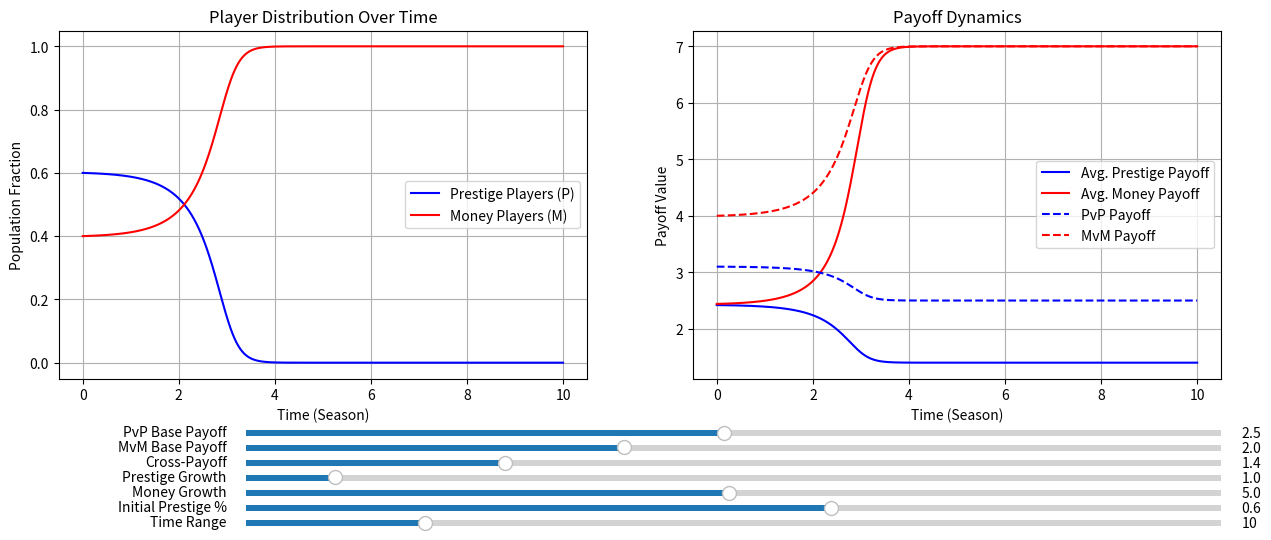

The matplotlib source for this figure:
# Purpose: create a mathamatical model to simulate soccer 
# tranfers from the Top 5 European Leagues to the Saudi 
# League player perspective

import numpy as np
import matplotlib.pyplot as plt
from matplotlib.widgets import Slider, Button

# Define the replicator dynamics equation
def replicator_dynamics(x, a0, d0, b, pGrow, mGrow):
    a = a0 + pGrow * x  # P's payoff when facing P
    d = d0 + mGrow * (1 - x)  # M's payoff when facing M
    fP = a * x + b * (1 - x)  # Avg. payoff for Prestige players
    fM = b * x + d * (1 - x)  # Avg. payoff for Money players
    return x * (1 - x) * (fP - fM), fP, fM, a, d

# Modify
params = {
    'a0': 2.5,       
    'd0': 2.0,       
    'b': 1.4,        
    'pGrow': 1.0,    
    'mGrow': 5.0,    
    'x0': 0.6,       
    't_end': 10      
}

# Solve the ODE
def solve_ode(params):
    t = np.linspace(0, params['t_end'], 1000)
    x = np.zeros(len(t))
    fP, fM, a, d = np.zeros(len(t)), np.zeros(len(t)), np.zeros(len(t)), np.zeros(len(t))
    x[0] = params['x0']
    dt = t[1] - t[0]
    for i in range(1, len(t)):
        dx, fP[i-1], fM[i-1], a[i-1], d[i-1] = replicator_dynamics(x[i-1], 
            **{k: params[k] for k in ['a0', 'd0', 'b', 'pGrow', 'mGrow']})
        x[i] = x[i-1] + dx * dt
    # Calculate final values
    _, fP[-1], fM[-1], a[-1], d[-1] = replicator_dynamics(x[-1], 
        **{k: params[k] for k in ['a0', 'd0', 'b', 'pGrow', 'mGrow']})
    return t, x, fP, fM, a, d

# Set up side-by-side plots
fig, (ax1, ax2) = plt.subplots(1, 2, figsize=(15, 6))
plt.subplots_adjust(bottom=0.3)

# Initial plot with selected scenario
t, x, fP, fM, a, d = solve_ode(params)

# Population plot
ax1.plot(t, x, 'b-', label='Prestige Players (P)')
ax1.plot(t, 1 - x, 'r-', label='Money Players (M)')
ax1.set_xlabel('Time (Season)')
ax1.set_ylabel('Population Fraction')
ax1.set_title('Player Distribution Over Time')
ax1.legend()
ax1.grid(True)

# Payoff plot
ax2.plot(t, fP, 'b-', label='Avg. Prestige Payoff')
ax2.plot(t, fM, 'r-', label='Avg. Money Payoff')
ax2.plot(t, a, 'b--', label='PvP Payoff')
ax2.plot(t, d, 'r--', label='MvM Payoff')
ax2.set_xlabel('Time (Season)')
ax2.set_ylabel('Payoff Value')
ax2.set_title('Payoff Dynamics')
ax2.legend()
ax2.grid(True)

# Sliders 
axcolor = 'lightgoldenrodyellow'
slider_params = [
    ('a0', 'PvP Base Payoff', 0.1, 5.0, params['a0'], 0.05),
    ('d0', 'MvM Base Payoff', 0.1, 5.0, params['d0'], 0.05),
    ('b', 'Cross-Payoff', 0.1, 5.0, params['b'], 0.05),
    ('pGrow', 'Prestige Growth', 0.1,10.0, params['pGrow'], 0.05),
    ('mGrow', 'Money Growth', 0.1, 10.0, params['mGrow'], 0.05),
    ('x0', 'Initial Prestige %', 0.0, 1.0, params['x0'], 0.05),
    ('t_end', 'Time Range', 1, 50, params['t_end'], 1)
]

sliders = {}
for i, (name, label, vmin, vmax, valinit, valstep) in enumerate(slider_params):
    ax = plt.axes([0.25, 0.2 - i*0.025, 0.65, 0.02], facecolor=axcolor)
    sliders[name] = Slider(ax, label, vmin, vmax, valinit=valinit, valstep=valstep)

# Update function
def update(val):
    for name in params:
        params[name] = sliders[name].val
    t, x, fP, fM, a, d = solve_ode(params)
    
    ax1.clear()
    ax1.plot(t, x, 'b-', label='Prestige Players (P)')
    ax1.plot(t, 1 - x, 'r-', label='Money Players (M)')
    ax1.set_xlabel('Time (Season)')
    ax1.set_ylabel('Population Fraction')
    ax1.set_title('Player Distribution Over Time')
    ax1.legend()
    ax1.grid(True)
    
    ax2.clear()
    ax2.plot(t, fP, 'b-', label='Avg. Prestige Payoff')
    ax2.plot(t, fM, 'r-', label='Avg. Money Payoff')
    ax2.plot(t, a, 'b--', label='PvP Payoff')
    ax2.plot(t, d, 'r--', label='MvM Payoff')
    ax2.set_xlabel('Time (Season)')
    ax2.set_ylabel('Payoff Value')
    ax2.set_title('Payoff Dynamics')
    ax2.legend()
    ax2.grid(True)
    
    fig.canvas.draw_idle()

for slider in sliders.values():
    slider.on_changed(update)

plt.show()